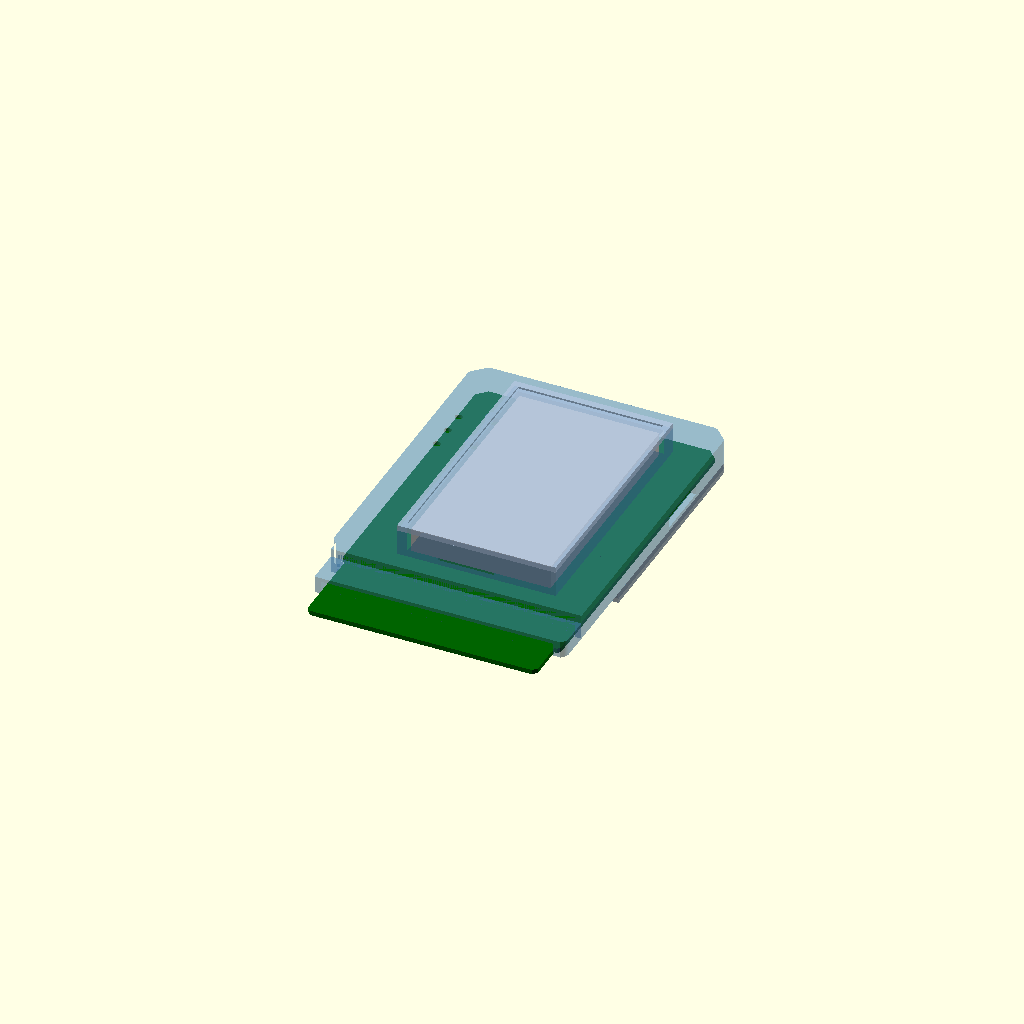
Cell 1: rendered with the file's own defaults.
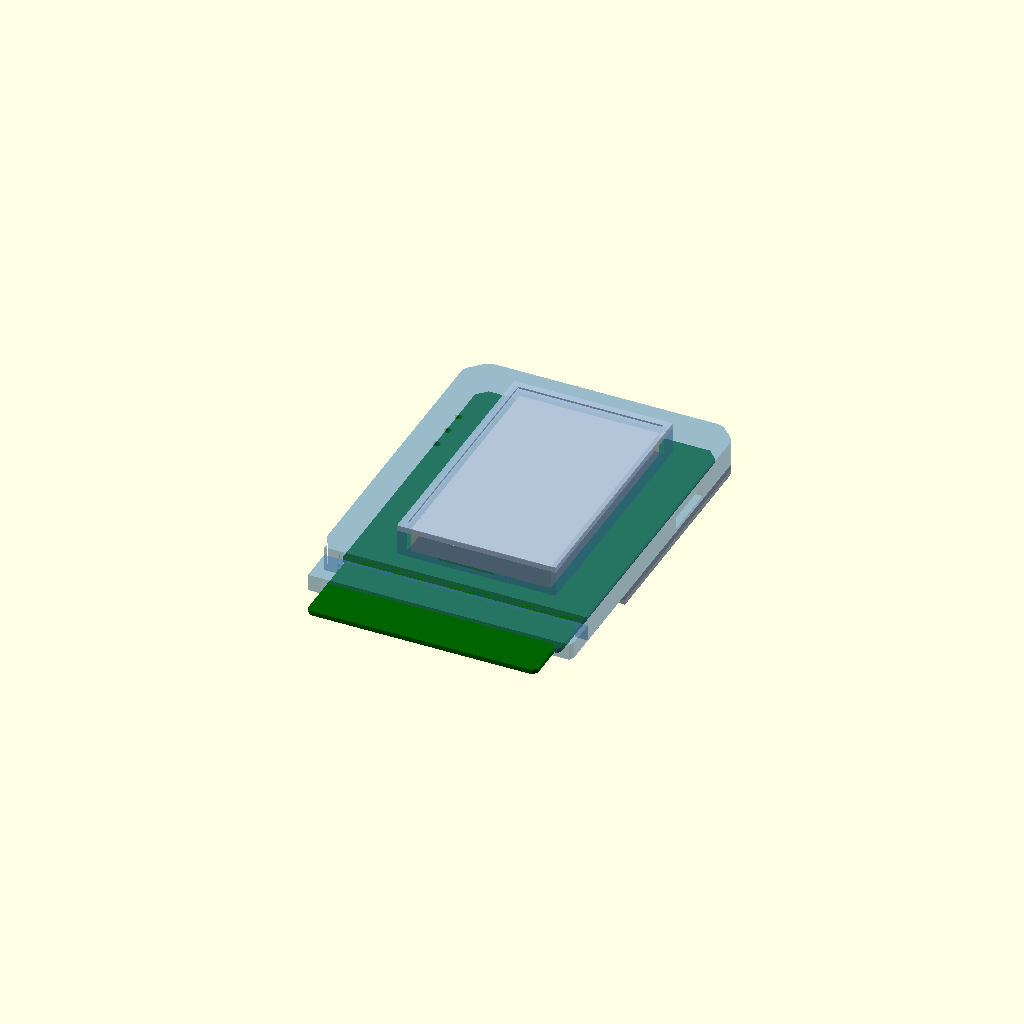
Cell 2: the same model with wall = 2.8.
All cells are drawn from one camera (rotation 55°, 0°, 25°, orthographic, colour scheme Cornfield), so only the parameter changes between them.
OpenSCAD source file Analogue-Pocket/FujiNet-Pocket-Rev0/case/FujiNet-Pocket-Shell.scad:
// FujiNet Pocket Rev0 shell (DRAFT, parametric): front piece, battery lid, back plate
// ---------------------------------------------------------------------------------------------
// Built on case/board-anchors.scad, which tools/gen_pcb.py generates from the board, so the shell
// follows the board: change a measurement there (README, "Measure with the breakout cart"), re-run
// the layout, and re-render this file.
//
// How the board sits in the Pocket (from a Pocket in hand):
//   * the board's BACK (B.Cu, no parts) lies nearly flush against the Pocket inside the
//     cartridge recess (below slot_y): no shell there, the bare board slides on the Pocket;
//   * the COMPONENT side (F.Cu, the fingers' side) faces the recess's open side, covered only by
//     the Pocket's lip below lip_y: the front piece stays low there;
//   * on the left (pin 1's side) the board keeps the tab's width up to switch_notch's top, so the
//     shell's GBA-shaped corner clears the Pocket's voltage switch;
//   * the battery rides on the front piece's roof (the shelf), in a bay closed by the lid; its
//     leads go down through a slot to the two pads at cell_leads.
//
// Frame: X, Y = the KiCad board frame (mm, y down; the whole model is mirrored to +Y up at the
// end), Z = 0 at the board's back face, the board's front face at Z = pcb_t.
//
// Parts (part = ...):
//   "front"    over the component side: walls, roof / shelf, battery bay, bosses, windows.
//              Print roof-down (bay walls down), supports only under the USB-C / microSD windows.
//   "lid"      closes the battery bay (a plate with a locating lip), the label recess on its
//              face.  Print face-down.
//   "plungers" the two button plungers (S3 reset, S3 BOOT): a stem through a guide collar on
//              the roof, a flange under the roof that keeps it captive (fit it from inside before
//              the board goes in).  Print standing on the stem's foot; the flange's 0.9 mm
//              overhang needs no support.
//   "back"     over the back, above slot_y only.  Print outside-down.
//   "assembly" all of them around a board stand-in; "all" laid out to print.
// Fasteners: 4x M2 x 8 pan head from the back plate through the board into the front piece's
// bosses at the four holes above slot_y (self-tapping 1.7 mm pilots, or 3.2 mm for M2 heat-set
// inserts); the two holes inside the recess take the front piece's locating pins.
//
// DRAFT: the recess numbers it rests on are estimates (board-anchors.scad); print a blank and fit
// it before anything else.  CERN-OHL-W-2.0, FujiNet Pocket Rev0.

include <board-anchors.scad>

part = "assembly";

// ------------------------------------------------------------ parameters --
clr      = 0.3;     // board edge to the inside of a wall
wall     = 1.4;     // side walls
roof     = 0.8;     // the front piece's roof over the parts = the battery shelf
part_h   = 3.3;     // tallest part above the board's front (USB-C 3.2, ESP32-S3 module 3.1)
low_h    = 1.45;    // tallest part below lip_y (SOT-23-5 buffers)
low_clr  = 0.35;    // and its clearance under the low roof
cover_end = 142.5;  // the front piece stops here (board y): the fingers start at 143
swell    = 0.5;     // room over the cell for it to swell
bay_clr  = 0.6;     // cell to the bay's walls
bay_wall = 1.4;
lid_t    = 1.2;
label_inset = 1.5;  // the label recess on the lid's face: inset from the lid's edges
label_t  = 0.4;     // and its depth
lid_lip  = 1.0;     // the lid's locating lip down inside the bay
lid_lip_t = 0.8;
boss_d   = 5.0;     // bosses (the board keeps a 3 mm part-free ring round each hole)
pilot_d  = 1.7;     // M2 self-tap pilot; 3.2 for M2 heat-set inserts
pin_d    = 2.0;     // locating pins through the two holes inside the recess
screw_d  = 2.4;     // M2 clearance through the back plate
head_d   = 4.2;     // M2 pan head counterbore
head_h   = 1.4;
back_gap = 1.3;     // the back plate's standoff from the board: the USB-C legs stand ~1 mm proud
back_t   = 1.0;
back_end_clr = 1.0; // the back plate stops this far above slot_y
usb_win  = [9.6, 3.8];   // USB-C window in the west wall: along y, along z (from the board's front - 0.2)
sd_win   = [12.4, 2.6];  // microSD window in the east wall
led_d    = 1.6;     // light-pipe holes over the three LEDs (1.5 mm acrylic rod / end-glow fibre)
// button plungers: TS-1187A, 1.5 mm above the board's front, ~0.25 mm travel
sw_h      = 1.5;
press_gap = 0.15;   // the stem above the switch at rest
stem_d    = 2.2;
stem_hole = 2.5;    // through the roof and the guide collar
flange_d  = 4.0;    // under the roof: the plunger is captive
flange_t  = 0.6;
collar_d  = 4.2;    // guide collar on the roof
collar_h  = 1.0;
proud     = 0.6;    // the stem's top above the collar at rest
lead_slot = [12, 2.4];   // the cell's lead slot through the shelf (x, y), at the cell's lower end

$fn = 40;
eps = 0.01;

// ---------------------------------------------------------- derived --------
z_f        = pcb_t;                          // board front face
roof_top   = pcb_t + shelf_z;                // the shelf the cell sits on
roof_bot   = roof_top - roof;
low_bot    = z_f + low_h + low_clr;
low_top    = low_bot + roof;
bay_top    = roof_top + cell_t + swell;      // the lid rests here
bay_in     = [cell[0] - bay_clr, cell[1] - bay_clr, cell[2] + bay_clr, cell[3] + bay_clr];
bay_out    = [bay_in[0] - bay_wall, bay_in[1] - bay_wall, bay_in[2] + bay_wall, bay_in[3] + bay_wall];
back_y_end = slot_y - back_end_clr;
screw_holes = [for (h = pcb_holes) if (h[1] < slot_y) h];
pin_holes   = [for (h = pcb_holes) if (h[1] >= slot_y) h];
assert(roof_bot - z_f >= part_h, "the shelf's underside must clear the tallest part");
assert(roof_bot - flange_t - 0.1 > z_f + sw_h + press_gap, "the plunger's flange must sit above its stem's foot");

// ---------------------------------------------------------- 2D shapes -------
module board2d() { polygon(pcb_outline); }
module band(y0, y1) { translate([0, y0]) square([300, y1 - y0]); }   // a horizontal band (board y)
module rect2d(r) { translate([r[0], r[1]]) square([r[2] - r[0], r[3] - r[1]]); }
module outer2d() { offset(r = clr + wall) board2d(); }
module inner2d() { offset(delta = clr) board2d(); }

// ---------------------------------------------------------- the front -------
module front() {
    difference() {
        union() {
            // upper body: walls from the board's back up to the roof, above lip_y
            linear_extrude(roof_top) intersection() { outer2d(); band(0, lip_y); }
            // low band under the Pocket's lip, down to cover_end
            linear_extrude(low_top) intersection() { outer2d(); band(lip_y - eps, cover_end); }
            // the battery bay's walls on the roof
            translate([0, 0, roof_top - eps]) linear_extrude(bay_top - roof_top + eps)
                difference() { rect2d(bay_out); rect2d(bay_in); }
        }
        // the cavity over the parts
        translate([0, 0, -eps]) linear_extrude(roof_bot + eps) intersection() { inner2d(); band(0, lip_y); }
        translate([0, 0, -eps]) linear_extrude(low_bot + eps) intersection() { inner2d(); band(lip_y - 1, cover_end + 1); }
        // windows: USB-C (west), microSD (east)
        translate([usb_c[0] - 5, usb_c[1] - usb_win[0] / 2, z_f - 0.2]) cube([8, usb_win[0], usb_win[1]]);
        translate([microsd[0] - 3, microsd[1] - sd_win[0] / 2, z_f - 0.2]) cube([8, sd_win[0], sd_win[1]]);
        // button plunger holes (through the roof and its guide collar), LED light-pipe holes
        for (p = [sw_s3_en, sw_s3_boot]) translate([p[0], p[1], roof_bot - 1]) cylinder(d = stem_hole, h = roof + collar_h + 2);
        for (p = [led_wifi, led_bus, led_charge]) translate([p[0], p[1], roof_bot - 1]) cylinder(d = led_d, h = roof + 2);
        // the cell's lead slot, at the bay's lower end over the pads
        translate([cell_leads[0] - lead_slot[0] / 2, bay_in[3] - lead_slot[1], roof_bot - 1])
            cube([lead_slot[0], lead_slot[1], roof + 2]);
    }
    // guide collars on the roof round the plunger holes
    for (p = [sw_s3_en, sw_s3_boot]) translate([p[0], p[1], roof_top - eps])
        difference() { cylinder(d = collar_d, h = collar_h + eps); translate([0, 0, -1]) cylinder(d = stem_hole, h = collar_h + 2); }
    // bosses down to the board's front: screw pilots above slot_y, locating pins inside the recess
    for (h = screw_holes) translate([h[0], h[1], z_f])
        difference() {
            cylinder(d = boss_d, h = roof_bot - z_f + eps);
            translate([0, 0, -eps]) cylinder(d = pilot_d, h = roof_bot);
        }
    for (h = pin_holes) translate([h[0], h[1], 0]) {
        translate([0, 0, z_f]) cylinder(d = boss_d, h = roof_bot - z_f + eps);
        cylinder(d = pin_d, h = z_f + eps);          // through the board, flush with its back
    }
}

// ---------------------------------------------------------- the lid ---------
module lid() {
    translate([0, 0, bay_top]) {
        difference() {
            linear_extrude(lid_t) rect2d(bay_out);
            translate([0, 0, lid_t - label_t]) linear_extrude(label_t + eps) offset(delta = -label_inset) rect2d(bay_out);
        }
        translate([0, 0, -lid_lip]) linear_extrude(lid_lip + eps)
            difference() {
                offset(delta = -0.15) rect2d(bay_in);
                offset(delta = -0.15 - lid_lip_t) rect2d(bay_in);
            }
    }
}

// ---------------------------------------------------------- the plungers ----
// One plunger, built standing on the board's front at the switch: stem from just above the switch
// up through the roof and collar to `proud` above it, flange just under the roof.
plunger_z0 = z_f + sw_h + press_gap;
plunger_top = roof_top + collar_h + proud;
module plunger() {
    translate([0, 0, plunger_z0]) cylinder(d = stem_d, h = plunger_top - plunger_z0);
    translate([0, 0, roof_bot - flange_t - 0.1]) cylinder(d = flange_d, h = flange_t);
}
module plungers() { for (p = [sw_s3_en, sw_s3_boot]) translate([p[0], p[1], 0]) plunger(); }

// ---------------------------------------------------------- the back --------
module back() {
    z0 = -(back_gap + back_t);
    difference() {
        union() {
            translate([0, 0, z0]) linear_extrude(back_t) intersection() { outer2d(); band(0, back_y_end); }
            // rim under the walls, and bosses at the screw holes
            translate([0, 0, -back_gap]) linear_extrude(back_gap)
                intersection() { difference() { outer2d(); inner2d(); } band(0, back_y_end); }
            for (h = screw_holes) translate([h[0], h[1], -back_gap]) cylinder(d = boss_d, h = back_gap);
        }
        for (h = screw_holes) translate([h[0], h[1], z0 - eps]) {
            cylinder(d = screw_d, h = back_gap + back_t + 2 * eps);
            cylinder(d = head_d, h = head_h);
        }
    }
}

// ---------------------------------------------------------- assembly ----------
module board_standin() {
    color("darkgreen") linear_extrude(pcb_t) board2d();
    color("silver") translate([cell[0], cell[1], roof_top]) cube([cell[2] - cell[0], cell[3] - cell[1], cell_t]);
}

mirror([0, 1, 0]) {
    if (part == "front") front();
    if (part == "lid") lid();
    if (part == "plungers") plungers();
    if (part == "back") back();
    if (part == "assembly") {
        board_standin();
        color("SteelBlue", 0.55) front();
        color("LightSteelBlue", 0.8) lid();
        color("OrangeRed") plungers();
        color("SlateGray", 0.8) back();
    }
    if (part == "all") {
        front();
        translate([70, 0, 0]) translate([0, 0, -bay_top]) lid();
        translate([140, 0, back_gap + back_t]) back();
        for (k = [0, 1]) translate([60 + 8 * k, -40, -plunger_z0]) plunger();
    }
}
Parameter table extracted from the source (name, type, default, range or options):
part: string, default "assembly"
clr: number, default 0.3
wall: number, default 1.4
roof: number, default 0.8
part_h: number, default 3.3
low_h: number, default 1.45
low_clr: number, default 0.35
cover_end: number, default 142.5
swell: number, default 0.5
bay_clr: number, default 0.6
bay_wall: number, default 1.4
lid_t: number, default 1.2
label_inset: number, default 1.5
label_t: number, default 0.4
lid_lip: number, default 1
lid_lip_t: number, default 0.8
boss_d: number, default 5
pilot_d: number, default 1.7
pin_d: number, default 2
screw_d: number, default 2.4
head_d: number, default 4.2
head_h: number, default 1.4
back_gap: number, default 1.3
back_t: number, default 1
back_end_clr: number, default 1
usb_win: vector, default [9.6, 3.8]
sd_win: vector, default [12.4, 2.6]
led_d: number, default 1.6
sw_h: number, default 1.5
press_gap: number, default 0.15
stem_d: number, default 2.2
stem_hole: number, default 2.5
flange_d: number, default 4
flange_t: number, default 0.6
collar_d: number, default 4.2
collar_h: number, default 1
proud: number, default 0.6
lead_slot: vector, default [12, 2.4]
eps: number, default 0.01
